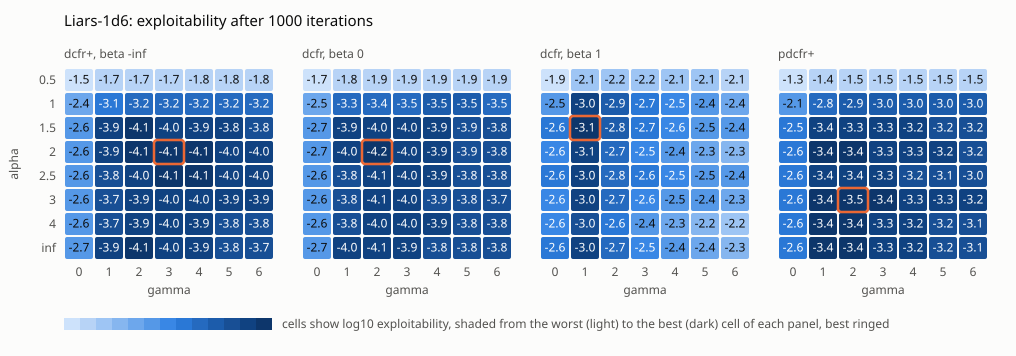

The file beside this chart, header and first rows:
slice, alpha, gamma, exploitability
dcfr+, beta -inf, 0.5, 0, 0.03001
dcfr+, beta -inf, 0.5, 1, 0.02074
dcfr+, beta -inf, 0.5, 2, 0.01872
dcfr+, beta -inf, 0.5, 3, 0.01786
dcfr+, beta -inf, 0.5, 4, 0.01738
dcfr+, beta -inf, 0.5, 5, 0.01709
dcfr+, beta -inf, 0.5, 6, 0.01689
dcfr+, beta -inf, 1, 0, 0.004334
dcfr+, beta -inf, 1, 1, 0.0008694
dcfr+, beta -inf, 1, 2, 0.0006739
dcfr+, beta -inf, 1, 3, 0.000639
dcfr+, beta -inf, 1, 4, 0.0006437
dcfr+, beta -inf, 1, 5, 0.0006647
dcfr+, beta -inf, 1, 6, 0.0006908
dcfr+, beta -inf, 1.5, 0, 0.002394
dcfr+, beta -inf, 1.5, 1, 0.0001146
dcfr+, beta -inf, 1.5, 2, 8.3714e-05
dcfr+, beta -inf, 1.5, 3, 9.80814e-05
dcfr+, beta -inf, 1.5, 4, 0.000118
dcfr+, beta -inf, 1.5, 5, 0.0001435
dcfr+, beta -inf, 1.5, 6, 0.0001654
dcfr+, beta -inf, 2, 0, 0.002305
dcfr+, beta -inf, 2, 1, 0.000137
dcfr+, beta -inf, 2, 2, 7.68538e-05
dcfr+, beta -inf, 2, 3, 7.23529e-05
dcfr+, beta -inf, 2, 4, 8.24793e-05
dcfr+, beta -inf, 2, 5, 9.67635e-05
dcfr+, beta -inf, 2, 6, 0.0001097
dcfr+, beta -inf, 2.5, 0, 0.00238
dcfr+, beta -inf, 2.5, 1, 0.0001737
dcfr+, beta -inf, 2.5, 2, 9.48819e-05
dcfr+, beta -inf, 2.5, 3, 7.7533e-05
dcfr+, beta -inf, 2.5, 4, 8.7715e-05
dcfr+, beta -inf, 2.5, 5, 0.0001
dcfr+, beta -inf, 2.5, 6, 0.0001108
dcfr+, beta -inf, 3, 0, 0.002419
dcfr+, beta -inf, 3, 1, 0.0001988
dcfr+, beta -inf, 3, 2, 0.0001137
dcfr+, beta -inf, 3, 3, 9.50592e-05
dcfr+, beta -inf, 3, 4, 0.0001027
dcfr+, beta -inf, 3, 5, 0.0001169
dcfr+, beta -inf, 3, 6, 0.0001276
dcfr+, beta -inf, 4, 0, 0.002454
dcfr+, beta -inf, 4, 1, 0.000202
dcfr+, beta -inf, 4, 2, 0.0001166
dcfr+, beta -inf, 4, 3, 0.0001062
dcfr+, beta -inf, 4, 4, 0.00013
dcfr+, beta -inf, 4, 5, 0.0001544
dcfr+, beta -inf, 4, 6, 0.0001766
dcfr+, beta -inf, inf, 0, 0.002073
dcfr+, beta -inf, inf, 1, 0.0001273
dcfr+, beta -inf, inf, 2, 7.8124e-05
dcfr+, beta -inf, inf, 3, 0.0001038
dcfr+, beta -inf, inf, 4, 0.0001342
dcfr+, beta -inf, inf, 5, 0.0001653
dcfr+, beta -inf, inf, 6, 0.0001891
dcfr, beta 0, 0.5, 0, 0.02123
dcfr, beta 0, 0.5, 1, 0.01441
dcfr, beta 0, 0.5, 2, 0.01303
dcfr, beta 0, 0.5, 3, 0.01242
... 164 more rows
